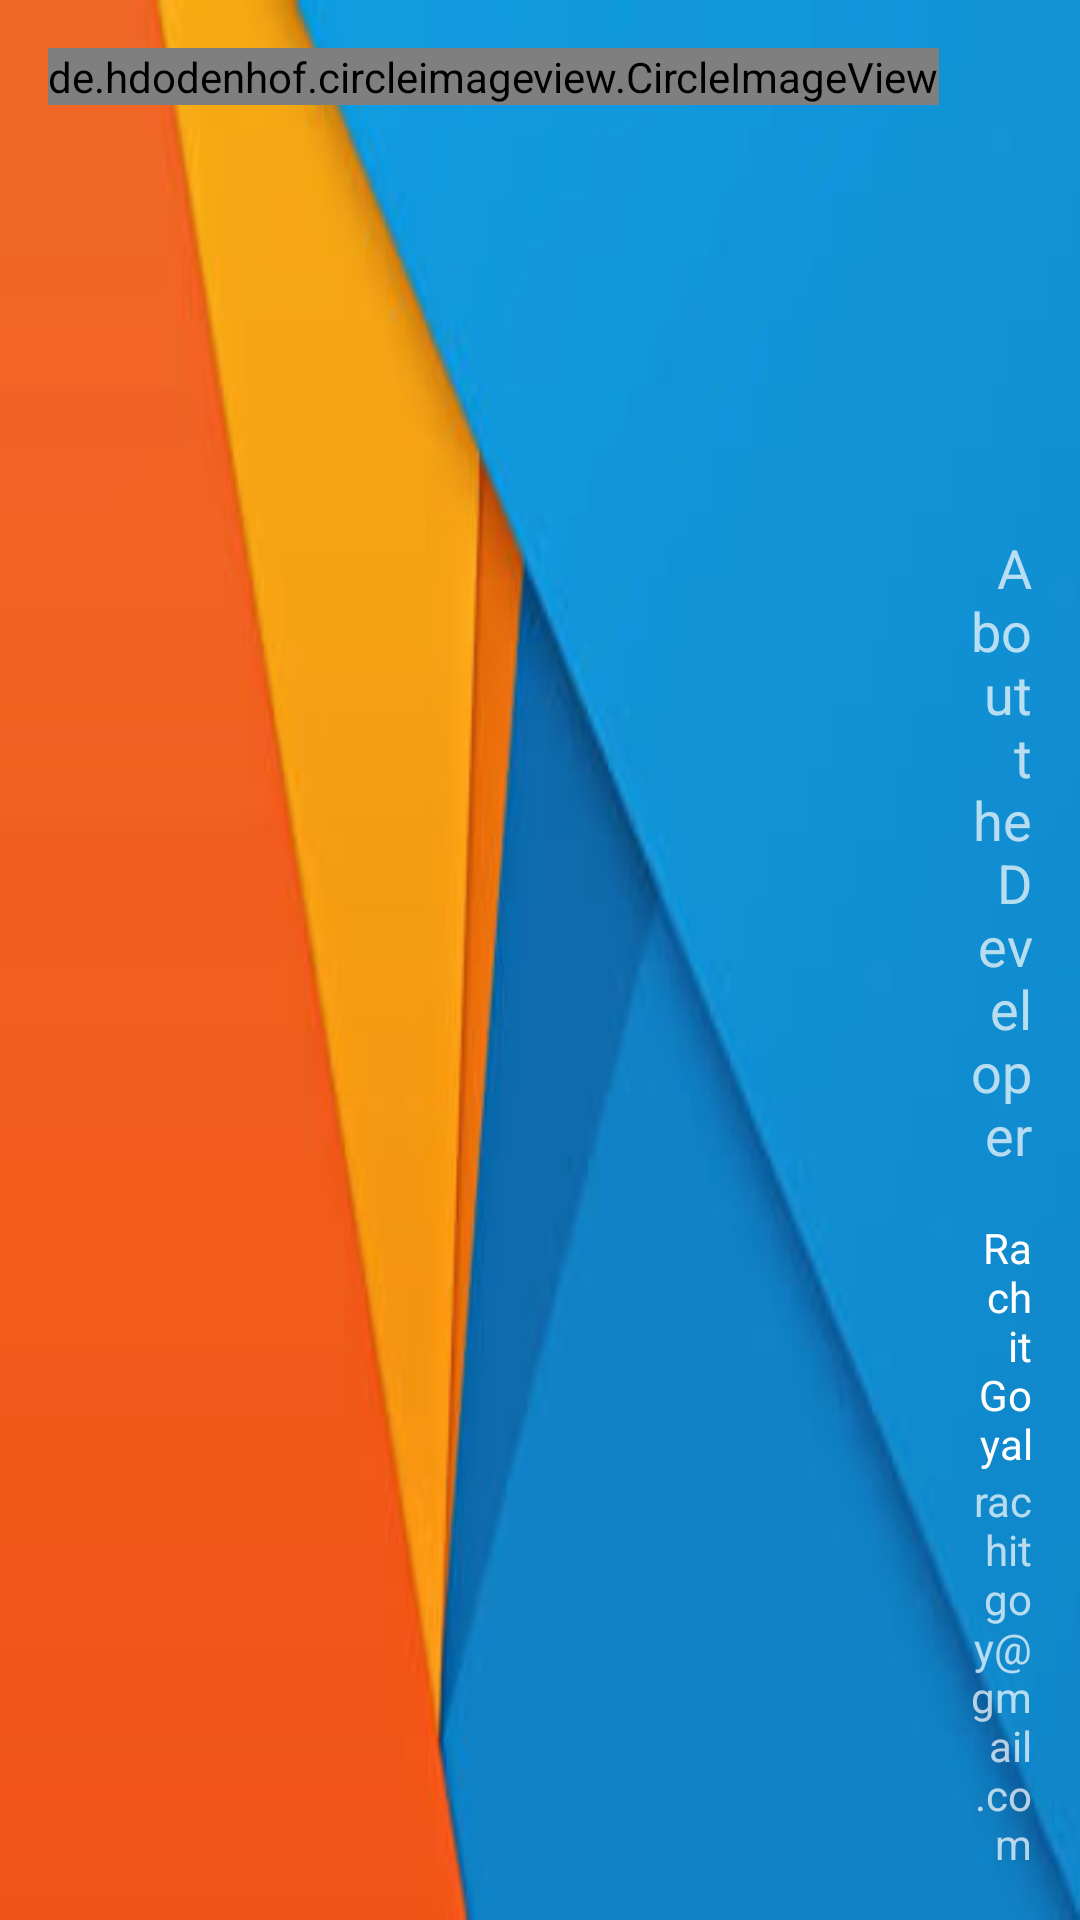

This screen was rendered from an Android layout file. Write that file and the resources it references.
<!-- AndroidManifest.xml: application theme AppTheme -->
<!-- res/layout/nav_header_main.xml -->
<?xml version="1.0" encoding="utf-8"?>

<RelativeLayout
    xmlns:android="http://schemas.android.com/apk/res/android"
    xmlns:app="http://schemas.android.com/apk/res-auto"
    android:layout_width="match_parent"
    android:layout_height="@dimen/nav_header_height"
    android:background="@drawable/nav_header"
    android:gravity="bottom"
    android:orientation="horizontal"
    android:paddingBottom="@dimen/activity_vertical_margin"
    android:paddingLeft="@dimen/activity_horizontal_margin"
    android:paddingRight="@dimen/activity_horizontal_margin"
    android:paddingTop="@dimen/activity_vertical_margin"
    android:theme="@style/ThemeOverlay.AppCompat.Dark">

    <de.hdodenhof.circleimageview.CircleImageView
        android:id="@+id/imageView"
        android:layout_width="wrap_content"
        android:layout_height="wrap_content"
        android:layout_marginRight="10dp"
        android:src="@drawable/profile_pic"
        app:civ_border_color="@color/white"
        app:civ_border_width="2dp" />

    <TextView
        android:layout_width="wrap_content"
        android:layout_height="wrap_content"
        android:layout_above="@id/name"
        android:layout_alignParentRight="true"
        android:layout_toRightOf="@id/imageView"
        android:gravity="right"
        android:text="@string/about_the_developer"
        android:textSize="18sp" />

    <TextView
        android:id="@+id/name"
        android:layout_width="wrap_content"
        android:layout_height="wrap_content"
        android:layout_above="@id/email"
        android:layout_alignParentRight="true"
        android:layout_marginTop="@dimen/nav_header_vertical_spacing"
        android:layout_toRightOf="@id/imageView"
        android:gravity="right"
        android:text="@string/userName"
        android:textAppearance="@style/TextAppearance.AppCompat.Body1" />

    <TextView
        android:id="@+id/email"
        android:layout_width="wrap_content"
        android:layout_height="wrap_content"
        android:layout_alignParentBottom="true"
        android:layout_alignParentRight="true"
        android:layout_toRightOf="@id/imageView"
        android:gravity="right"
        android:text="@string/userEmail" />
</RelativeLayout>
<!-- resources referenced by this layout -->
<resources>
  <color name="white">#ffffff</color>
  <dimen name="activity_horizontal_margin">16dp</dimen>
  <dimen name="activity_vertical_margin">16dp</dimen>
  <dimen name="nav_header_height">160dp</dimen>
  <dimen name="nav_header_vertical_spacing">16dp</dimen>
  <!-- drawable nav_header: jpg bitmap (drawable, 6233 bytes) -->
  <string name="about_the_developer">About the Developer</string>
  <string name="userEmail">rachitgoy@gmail.com</string>
  <string name="userName">Rachit Goyal</string>
  <style name="AppTheme" parent="Theme.AppCompat.Light.DarkActionBar">
          
          <item name="colorPrimary">@color/colorPrimary</item>
          <item name="colorPrimaryDark">@color/colorPrimaryDark</item>
          <item name="colorAccent">@color/colorAccent</item>
      </style>
  <color name="colorPrimary">#1976d2</color>
  <color name="colorPrimaryDark">#004ba0</color>
  <color name="colorAccent">#f44336</color>
</resources>
